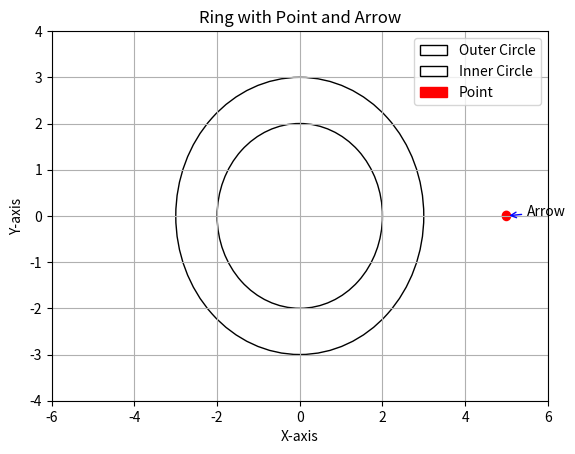

Write Python code to recreate this figure.
import matplotlib.pyplot as plt
import numpy as np

# Create a new figure and axis
fig, ax = plt.subplots()

# Draw the outer circle (larger radius)
outer_circle = plt.Circle((0, 0), 3, fill=False, label='Outer Circle')
ax.add_patch(outer_circle)

# Draw the inner circle (smaller radius)
inner_circle = plt.Circle((0, 0), 2, fill=False, label='Inner Circle')
ax.add_patch(inner_circle)

# Draw the point outside the ring
point = plt.Circle((5, 0), 0.1, color='red', label='Point')
ax.add_patch(point)

# Add an arrow pointing to the right from the point
arrow_props = dict(arrowstyle="->", color="blue")
ax.annotate("Arrow", xy=(5, 0), xytext=(5.5, 0), arrowprops=arrow_props)

# Set axis limits
ax.set_xlim(-6, 6)
ax.set_ylim(-4, 4)

# Add grid and legend
ax.grid()
ax.legend()

# Set labels and title
ax.set_xlabel('X-axis')
ax.set_ylabel('Y-axis')
ax.set_title('Ring with Point and Arrow')

# Show the plot
plt.show()
